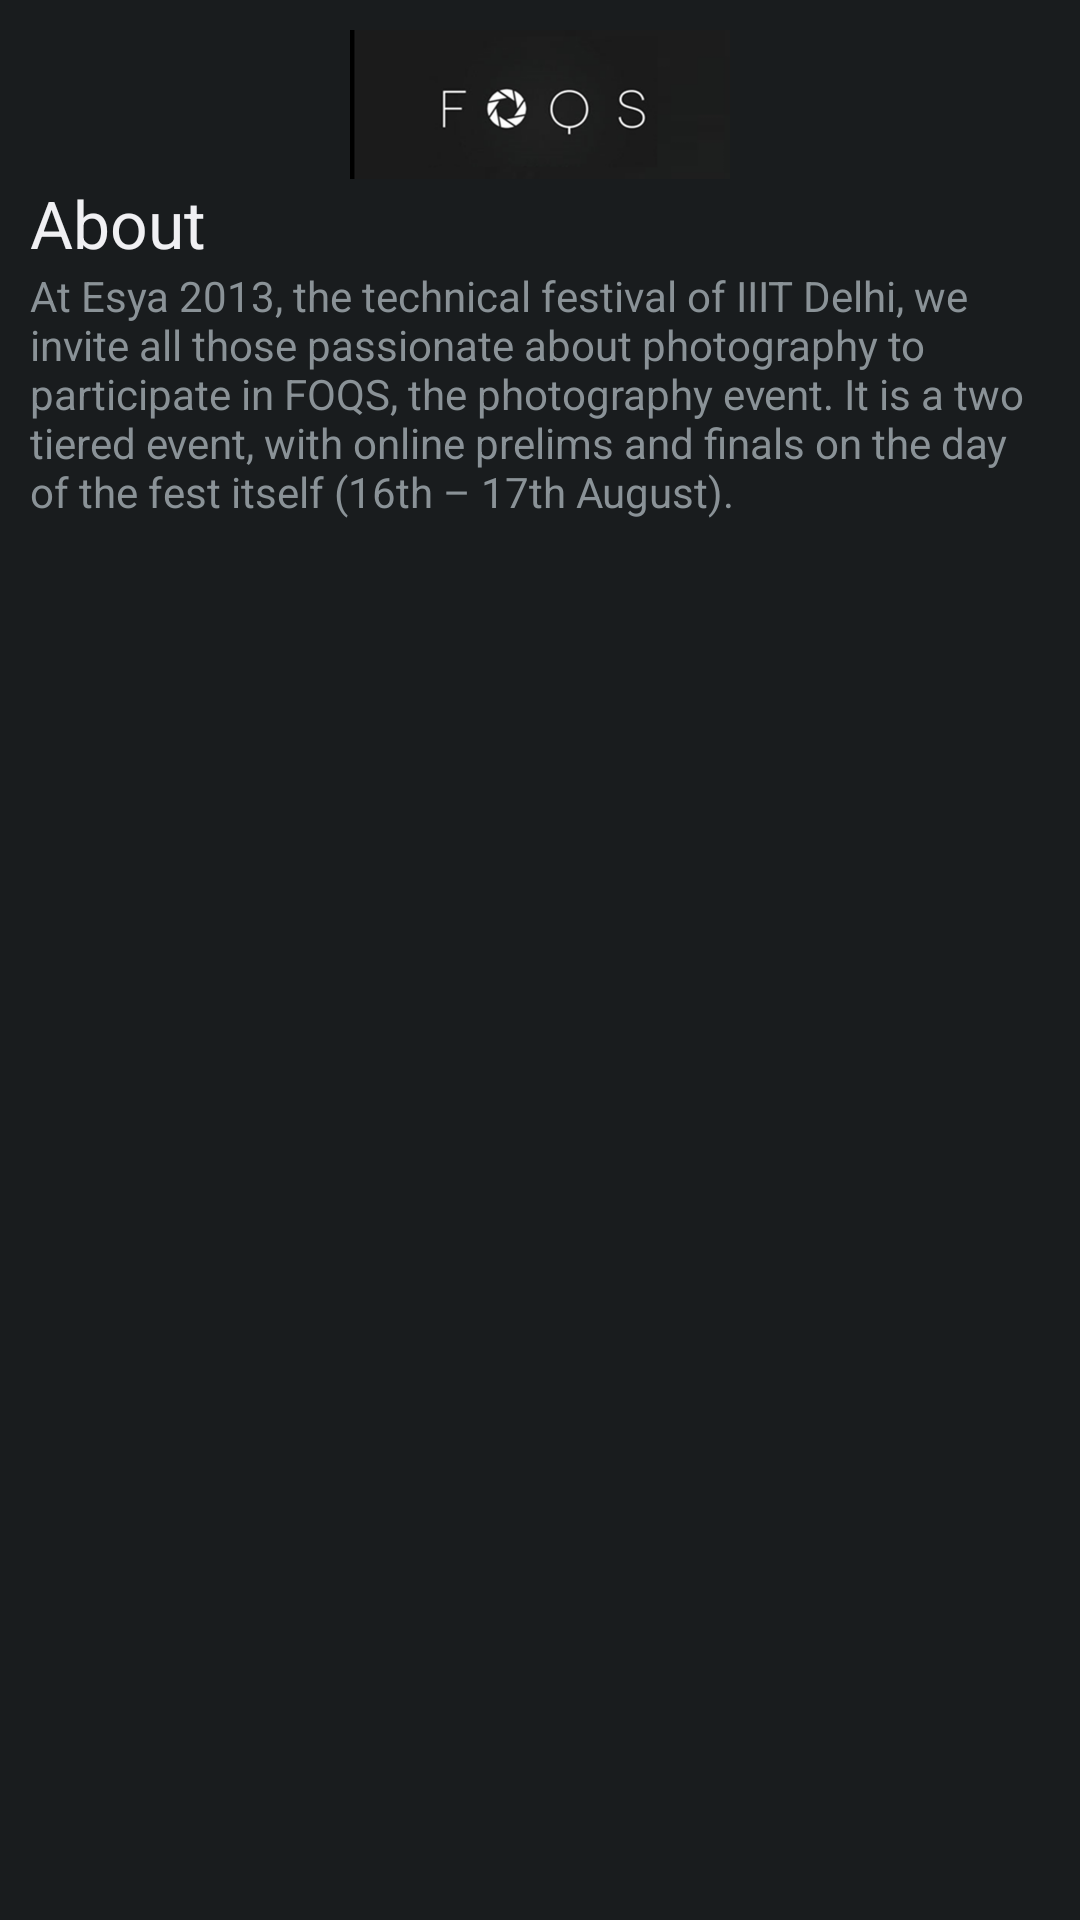

This screen was rendered from an Android layout file. Write that file and the resources it references.
<!-- AndroidManifest.xml: application theme AppTheme -->
<!-- res/layout/event_dialog_foqs.xml -->
<?xml version="1.0" encoding="utf-8"?>
<ScrollView xmlns:android="http://schemas.android.com/apk/res/android"
            android:orientation="vertical"
            android:padding="5dp"
            android:layout_width="match_parent"
            android:layout_height="match_parent">

<LinearLayout xmlns:android="http://schemas.android.com/apk/res/android"
              android:id="@+id/dialog_event_foqs"
              android:orientation="vertical"
              android:padding="5dp"
              android:layout_width="match_parent"
              android:layout_height="match_parent">

    <ImageView
            android:layout_width="fill_parent"
            android:layout_height="wrap_content"
            android:id="@+id/imageView"
            android:src="@drawable/event_foqs"/>

    <TextView
            android:layout_width="wrap_content"
            android:layout_height="wrap_content"
            android:textAppearance="?android:attr/textAppearanceLarge"
            android:text="About"
            android:id="@+id/aboutTitleFoqs"
            android:layout_gravity="left|center_vertical"/>

    <TextView
            android:layout_width="wrap_content"
            android:layout_height="wrap_content"
            android:text="At Esya 2013, the technical festival of IIIT Delhi, we invite all those passionate about photography to participate in FOQS, the photography event. It is a two tiered event, with online prelims and finals on the day of the fest itself (16th – 17th August)."
            android:id="@+id/aboutTextFoqs"
            android:layout_gravity="center"/>


</LinearLayout>
</ScrollView>
<!-- resources referenced by this layout -->
<resources>
  <!-- drawable event_foqs: png bitmap (drawable-xxhdpi, 15368 bytes) -->
  <style name="AppTheme" parent="AppBaseTheme">
          
      </style>
  <style name="AppBaseTheme" parent="android:Theme.Black">
          
      </style>
</resources>
